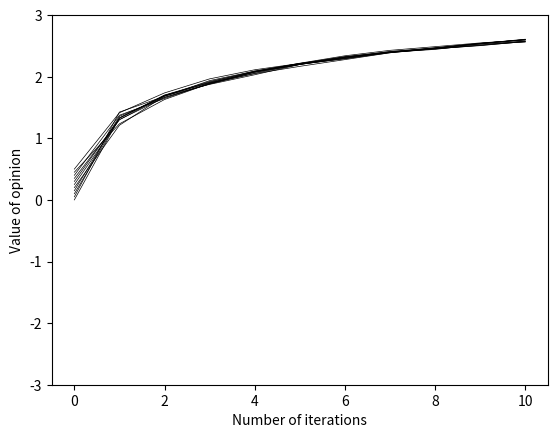

The script that saved this image:
import math
import numpy as np
import matplotlib.pyplot as plt

e            = math.e
intens_coe   =   1
occur_thresh =   0.2
agent_num    =    11
iterations   =    10

# Definition function: agents interact with each other
def Agents_interaction(agents,agent_num,occur_thresh,intens_coe):
    agents_nextrow = list(agents[-1])
    agents_nextrow = [round(i,8) for i in agents_nextrow]
    random_coe = np.random.rand(agent_num,agent_num)
    list_interact = []
    for i in range(agent_num):
        t = i + 1
        while t < agent_num:
            if random_coe[i,t] >= occur_thresh:
               list_interact.append([i,t])
            t += 1
    np.random.shuffle(list_interact)
    for j in list_interact:
        agents_nextrow[j[0]],agents_nextrow[j[1]] \
        = agents_nextrow[j[0]] + intens_coe \
            * pow(10,(-1*abs(agents_nextrow[j[0]])))\
                    *pow(1,-1*(abs(agents_nextrow[j[0]]-agents_nextrow[j[1]]))) * agents_nextrow[j[1]],\
          agents_nextrow[j[1]] + intens_coe \
              * pow(10,(-1*abs(agents_nextrow[j[1]])))\
                      *pow(1,-1*(abs(agents_nextrow[j[0]]-agents_nextrow[j[1]]))) *  agents_nextrow[j[0]]
    agents = np.append(agents,[agents_nextrow],axis=0)
    return  agents
#Definition function:  Draw pictures to show agents' opinions
def Agents_mapping(agents):
    n,m = agents.shape
    for y in range(m):
        plt.plot(range(n),agents[:,y],'k-',linewidth=0.5)
    plt.xlabel('Number of iterations')
    plt.ylabel('Value of opinion')
    plt.ylim([-3,3])
    plt.show


#Initializes the agents opinion
agents = np.array([np.random.rand(agent_num)])
if agent_num % 2 == 0:
    for i in range(agent_num):
        if i < agent_num/2:
            agents[0,i]=i*(0.5/agent_num)
        else:
            agents[0,i]=(i+1)*0.5/agent_num
else:
    for i in range(agent_num):
        agents[0,i]=i*0.5/(agent_num-1) 

#Play an iterative game
for x in range(iterations):
    
    agents = Agents_interaction(agents,agent_num,occur_thresh,intens_coe)


#Show the iterative game process in graph
Agents_mapping(agents)

